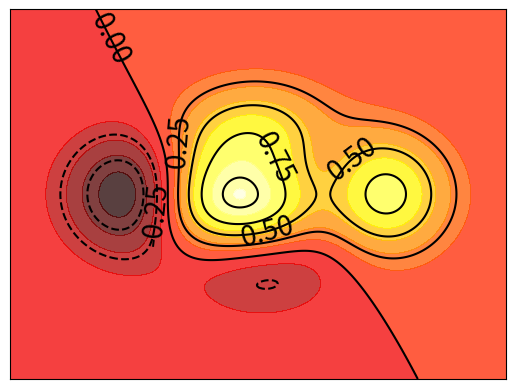

The script that saved this image:
import matplotlib.pyplot as plt
import numpy as np

def f(x,y):
    Z = (1 - x / 2 + x ** 5 + y ** 3) * np.exp(-x ** 2 - y ** 2)
    return Z

n=256
x = np.linspace(-3,3,n)
y = np.linspace(-3,3,n)

X,Y = np.meshgrid(x,y)
plt.contourf(X, Y, f(X,Y),12, alpha=0.75, cmap=plt.cm.hot)
C = plt.contour(X,Y,f(X,Y), colors = 'black', linewidth=5)
plt.clabel(C, inline = False, fontsize = 20)


plt.xticks(())
plt.yticks(())

plt.show()







